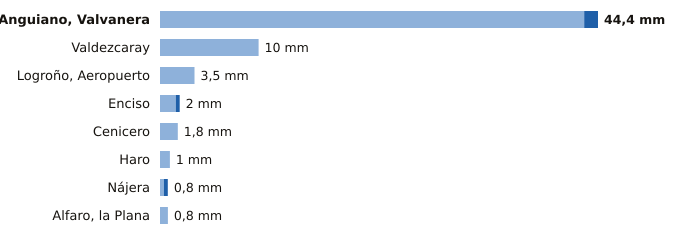

The table this chart was drawn from, first rows:
estacion, provincia, indicativo, mm_6_dias_anteriores, mm_hoy, mm_7_dias, horas_de_hoy
Anguiano, Valvanera, La Rioja, 9136X, 43.0, 1.4, 44.4, 3
Valdezcaray, La Rioja, 9115X, 10.0, 0.0, 10.0, 3
Logroño, Aeropuerto, La Rioja, 9170, 3.5, 0.0, 3.5, 3
Enciso, La Rioja, 9188, 1.6, 0.4, 2.0, 3
Cenicero, La Rioja, 9145Y, 1.8, 0.0, 1.8, 3
Haro, La Rioja, 9121X, 1.0, 0.0, 1.0, 3
Nájera, La Rioja, 9141V, 0.4, 0.4, 0.8, 3
Alfaro, la Plana, La Rioja, 9293X, 0.8, 0.0, 0.8, 3
